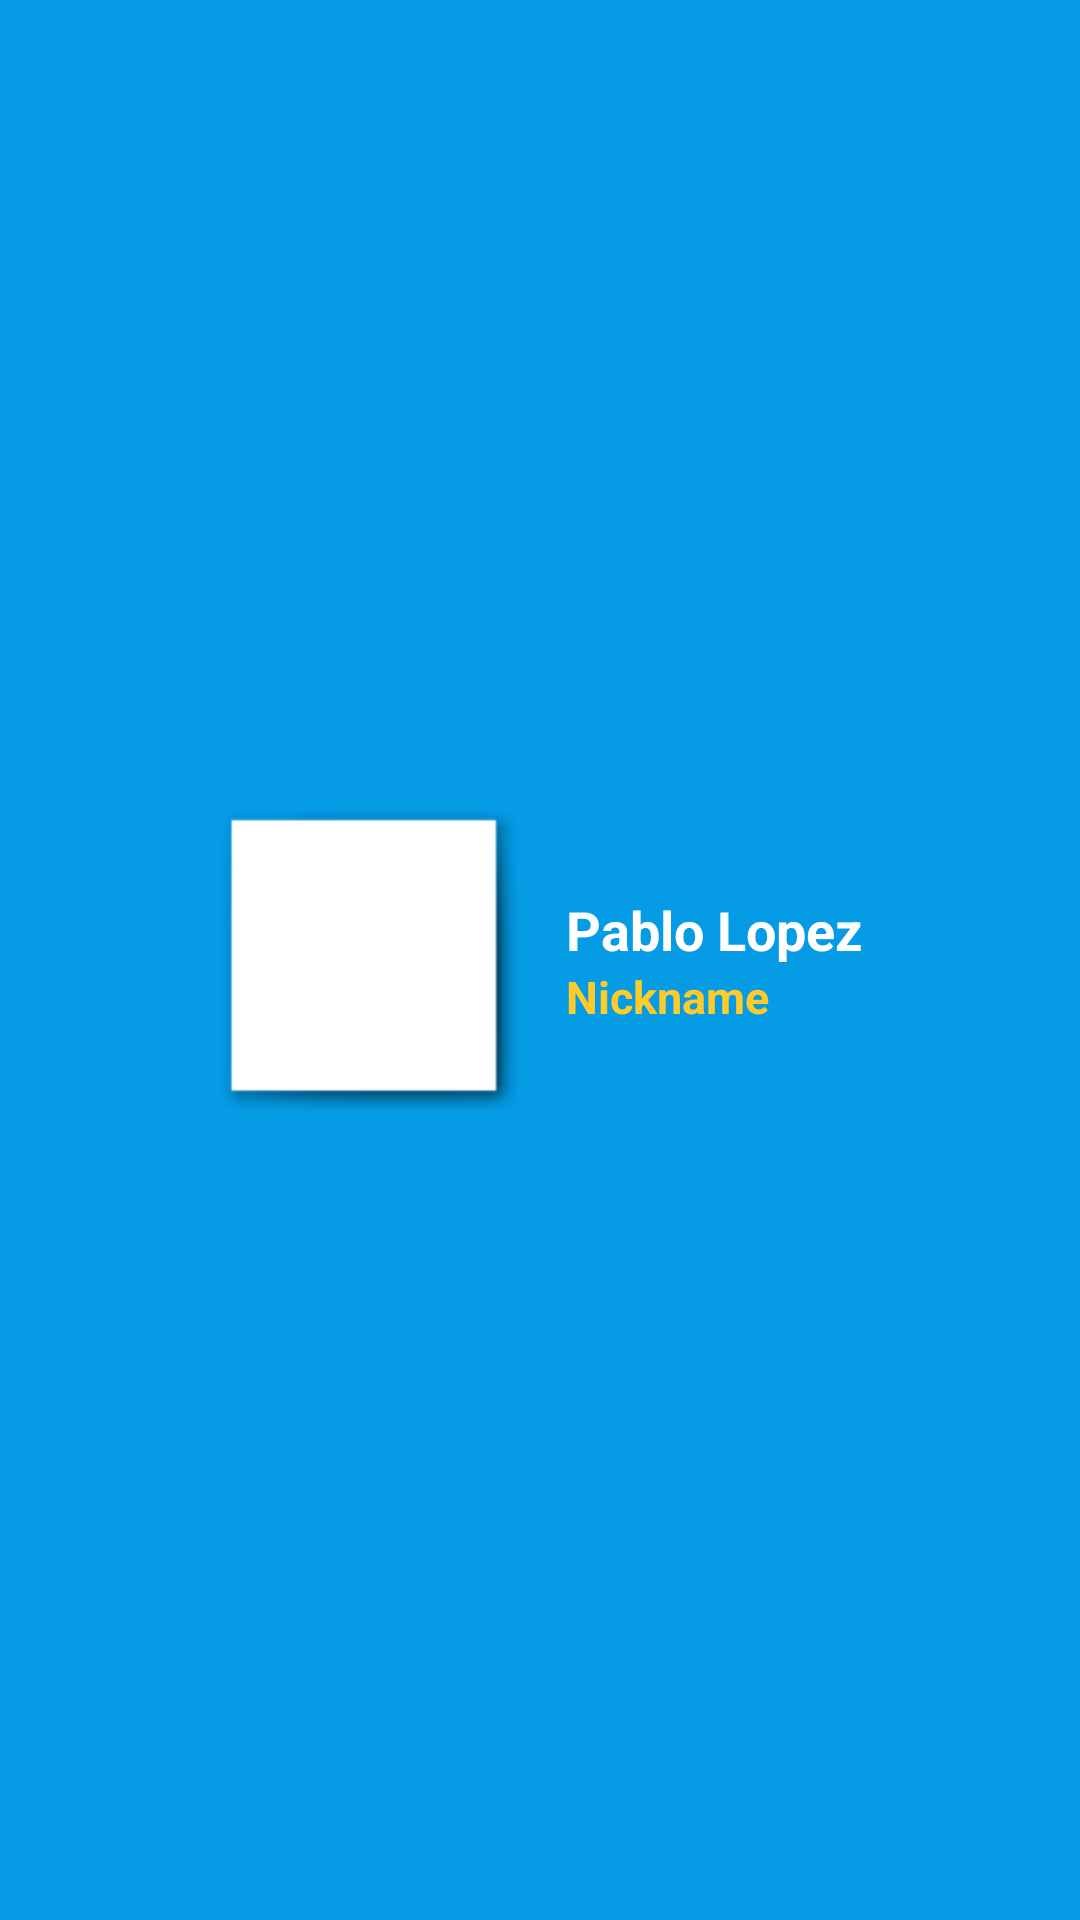

The Android layout XML behind this screen, and the referenced resources:
<!-- AndroidManifest.xml: application theme AppTheme -->
<!-- res/layout/nav_header_main.xml -->
<?xml version="1.0" encoding="utf-8"?>
<LinearLayout
    xmlns:android="http://schemas.android.com/apk/res/android"
    xmlns:app="http://schemas.android.com/apk/res-auto"
    android:layout_width="match_parent"
    android:layout_height="@dimen/nav_header_height"
    android:background="@color/colorPrimary"
    android:gravity="center_vertical|center_horizontal"
    android:orientation="horizontal"
    android:theme="@style/ThemeOverlay.AppCompat.Dark">

    <ImageView
        android:id="@+id/imageViewHeader"
        android:layout_width="100dp"
        android:layout_height="100dp"
        android:clickable="true"
        android:onClick="openFileChooser"
        android:background="@android:drawable/picture_frame"
        />

    <LinearLayout
        android:paddingLeft="16dp"
        android:layout_width="wrap_content"
        android:layout_height="wrap_content"
        android:orientation="vertical"
        >
    <TextView
        android:id="@+id/nameViewHeader"
        android:layout_width="wrap_content"
        android:layout_height="wrap_content"
        android:text="Pablo Lopez"
        android:textColor="@android:color/white"
        android:textSize="18dp"
        android:textAppearance="@style/TextAppearance.AppCompat.Body1"
        android:textStyle="bold" />

        <TextView
            android:id="@+id/nickNameViewHeader"
            android:layout_width="wrap_content"
            android:layout_height="wrap_content"
            android:text="Nickname"
            android:textAppearance="@style/TextAppearance.AppCompat.Body1"
            android:textColor="@color/colorAlternative"
            android:textSize="15dp"
            android:textStyle="bold" />
</LinearLayout>

</LinearLayout>
<!-- resources referenced by this layout -->
<resources>
  <color name="colorAlternative">#FFCB2B</color>
  <color name="colorPrimary">#059BE5</color>
  <style name="AppTheme" parent="Theme.AppCompat.Light.DarkActionBar">
          
          <item name="colorPrimary">@color/colorPrimary</item>
          <item name="colorPrimaryDark">@color/colorPrimaryDark</item>
          <item name="colorAccent">@color/colorAccent</item>
  
  
  
          <item name="android:actionOverflowButtonStyle">@style/MyActionButtonOverflow</item>
  
  
  
      </style>
  <color name="colorPrimaryDark">#025781</color>
  <color name="colorAccent">#FFCB2B</color>
  <style name="MyActionButtonOverflow" parent="android:style/Widget.Holo.Light.ActionButton.Overflow">
          <item name="android:src">@drawable/ic_account_circle_black_24dp</item>
  
      </style>
</resources>
